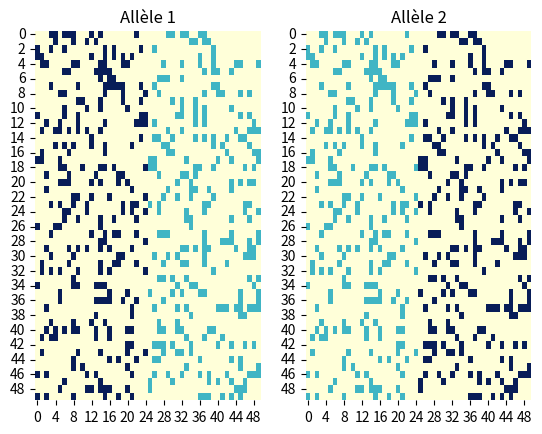
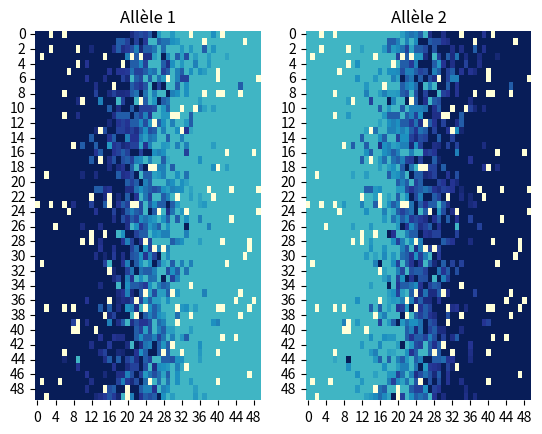
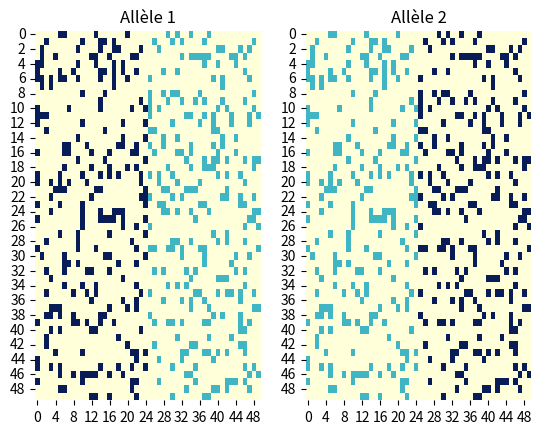
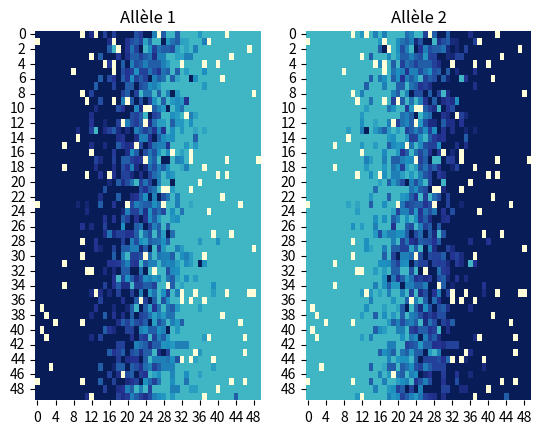
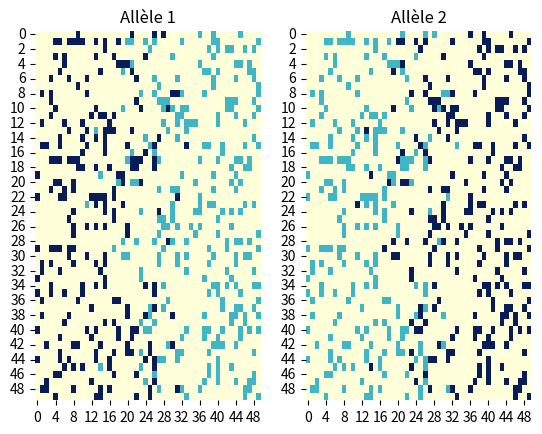
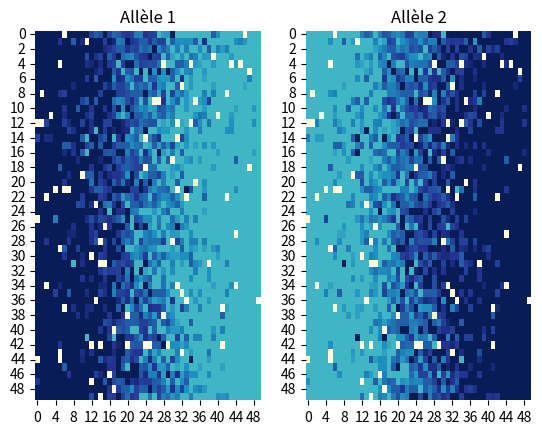
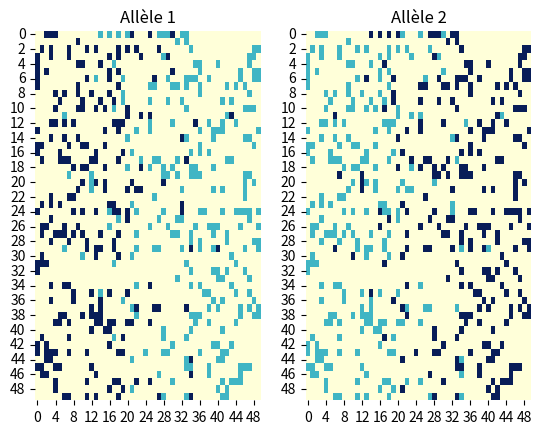
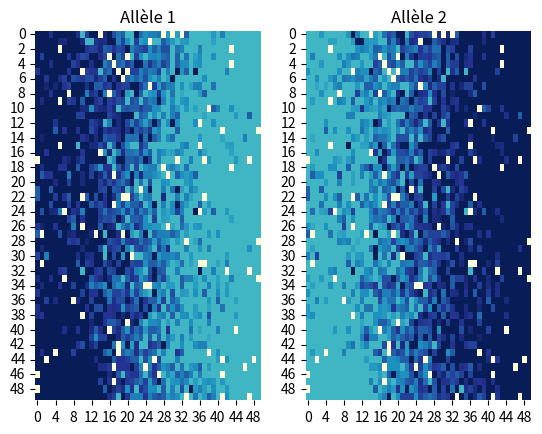
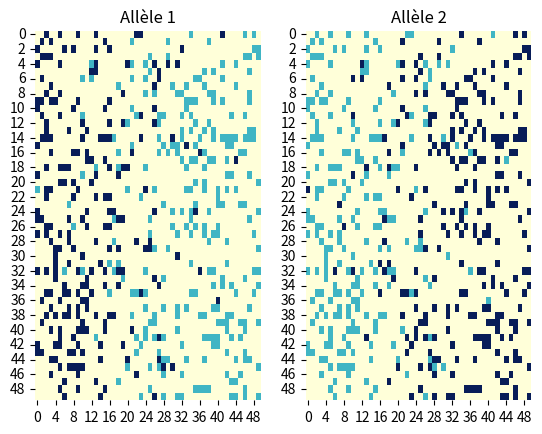
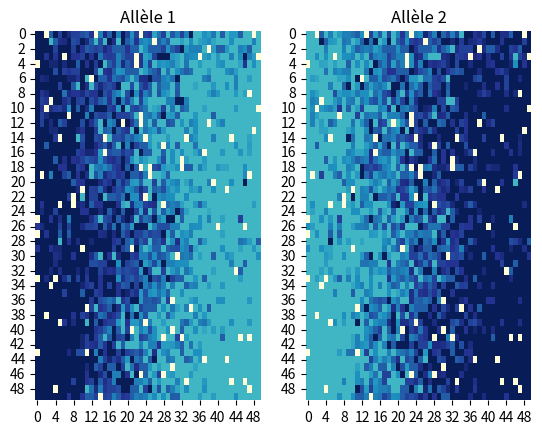
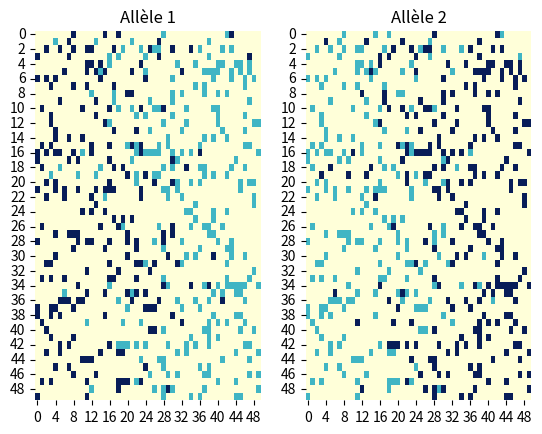
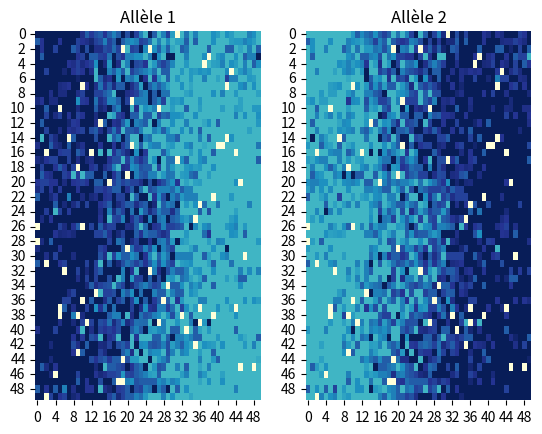
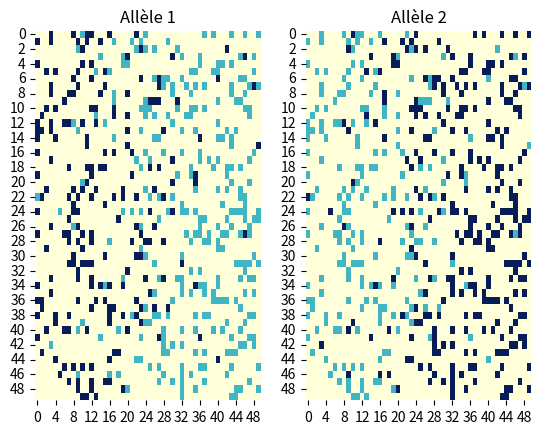
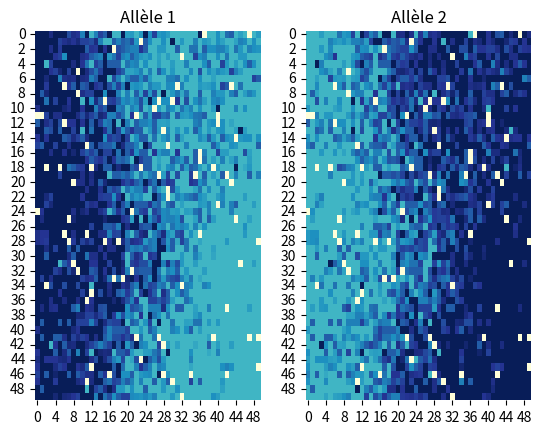

Recreate these plots in Python, in order.
# -*- coding: utf-8 -*-
"""
Modèle décrivant la répartition des nématodes C.Elegans en deux dimension.
"""

# =============================================================================
# Bibliothèques
# =============================================================================
import numpy as np
import matplotlib.pyplot as plt
import seaborn as sns

# =============================================================================
# Fonctions                               ( opérateur * pour AND, + pour OR )        
# =============================================================================


# Fonction d'initialisation  : 
def initialisation(nb_sites_horizontal, nb_sites_vertical, nb_alleles) :
    nb_sites = nb_sites_vertical*nb_sites_horizontal
    # Initialisation de la matrice (que des zéros)
    matrice0 = np.zeros((nb_sites_vertical, nb_sites_horizontal, nb_alleles+1))  
    # Positions des sources
    positions_sources = np.random.binomial(1, proba_nourriture, nb_sites)  
    # Score des sources (entre -29 et 3)
    ages_sources = positions_sources*np.random.randint(score_pas_de_source+1, score_nouvelle_source+1, nb_sites)
    # Mise à -30 des autres sources
    ages_sources[positions_sources==0] = score_pas_de_source
    # Intégration dans le dernier élément des uplets de la matrice 
    matrice0[:,:,nb_alleles] = np.reshape(ages_sources, (nb_sites_vertical, nb_sites_horizontal))
    
    # Position des allèles (moit'-moit') sur les sources
    moitie_1 = range(0, int(nb_sites_horizontal/2))
    moitie_2 = range(int(nb_sites_horizontal/2), nb_sites_horizontal)
    matrice0[:, moitie_1, 0] = np.reshape(positions_sources, (nb_sites_vertical, nb_sites_horizontal))[:, moitie_1]
    matrice0[:, moitie_2, 1] = np.reshape(positions_sources, (nb_sites_vertical, nb_sites_horizontal))[:, moitie_2]
    return(matrice0)



   
# Fonction d'apparition des nouvelles sources
def nouvelles_sources(matrice):
    # Positions des nouvelles sources 
    nouvelles_sources = np.random.binomial(1, proba_nourriture, nb_sites_vertical*nb_sites_horizontal)
    nouvelles_sources = np.reshape(nouvelles_sources, (nb_sites_vertical, nb_sites_horizontal))
    # Emplacements sans sources (de score -30)
    emplacements_vides = (matrice[:, :, nb_alleles] == score_pas_de_source)
    
    # Emplacements des nouvelles sources dans les places vides, fois 4 (score nouvelle source non colonisée = score nouvelle source + 1)
    matrice[:,:,nb_alleles] = matrice[:,:,nb_alleles] + (nouvelles_sources*emplacements_vides)*(score_nouvelle_source-score_pas_de_source+1)
    return(matrice)
 


# Fonction de colonisation des sources
def colonisation(matrice):
    
   # sources non-occupées par des nématodes (sites dont les fréquences = 0 et dont le score = score nouvelle source + 1)
   sources_non_decouvertes = (matrice[:,:,nb_alleles]==score_nouvelle_source+1) 
   # sources en migration (entre -1 et -29)
   sources_en_migration = (matrice[:,:,nb_alleles]<score_migration)*(matrice[:,:,nb_alleles]>score_pas_de_source)

   # S'il y a des sources en migration ET des sources non découvertes...
   if np.any(sources_en_migration)*np.any(sources_non_decouvertes) :
       # En énumérant les sources non découvertes
       for k in np.transpose(np.where(sources_non_decouvertes)) :
           k[0]=int(k[0])
           k[1]=int(k[1])
           sources_colonisatrices = []
           
           # En énumérant les sources en migration se situant dans le rayon de migration
           borne_min_vertical = max(k[0]+score_pas_de_source, k[0]-rayon_migration, 0)  
           borne_max_vertical = min(k[0]-score_pas_de_source, k[0]+rayon_migration, nb_sites_vertical-1)  
           borne_min_horizontal = max(k[1]+score_pas_de_source, k[1]-rayon_migration, 0)
           borne_max_horizontal = min(k[1]-score_pas_de_source, k[1]+rayon_migration, nb_sites_horizontal-1)
           
           
           for j in np.transpose(np.where(sources_en_migration[borne_min_vertical:borne_max_vertical+1,borne_min_horizontal:borne_max_horizontal+1])) :  # attention indice fin non compris
               j[0] = borne_min_vertical + int(j[0])
               j[1] = borne_min_horizontal + int(j[1])
               
               # si la distance <= score migration et si elle ne dépasse pas le rayon de migration
               if abs(j[0]-k[0]) <= -matrice[j[0], j[1], nb_alleles] and abs(j[1]-k[1]) <= -matrice[j[0], j[1], nb_alleles] :
                   sources_colonisatrices = np.append(sources_colonisatrices, j)
                   sources_colonisatrices = sources_colonisatrices.astype(int)                     
                       
           sources_colonisatrices = np.reshape(sources_colonisatrices, (int(len(sources_colonisatrices)/2),2))  
           
           if len(sources_colonisatrices) != 0 :
               # Fréquences sur l'ensemble des sources colonisatrices (si pas de sources colonisatrices, ce vecteur = (0,0))        
               vecteur_allele = np.sum(matrice[sources_colonisatrices[:,0], sources_colonisatrices[:,1], 0:nb_alleles], axis=0)
             
               # Méthode déterministe
               if type_colonisation == 'deterministe' : 
                   matrice[k[0],k[1],0:nb_alleles] = vecteur_allele/np.sum(vecteur_allele)
                   
               # Avec une loi de poisson
               if type_colonisation == 'stochastique' : 
                   # Nombre de parents de la nouvelle source (on en veut au moins un !)
                   nb_parents = np.random.poisson(lamb) 
                   while nb_parents == 0 : nb_parents = np.random.poisson(lamb)         
                   # Choix des allèles de ces parents dans la jauge totale de toutes les sources colonisatrices (loi multinomiale)    
                   # Le vecteur alleles_parents contient à chaque indice, le nombre de parents portant l'allèle correspondant à l'indice.
                   alleles_parents = np.random.multinomial(nb_parents, vecteur_allele/np.sum(vecteur_allele))    
                   # Les proportions dans la sous-population des parents devient la jauge de la nouvelle source
                   matrice[k[0],k[1],0:nb_alleles] = alleles_parents/np.sum(alleles_parents)
                   # Le score de la source colonisée devient 3.5 
               matrice[k[0],k[1],nb_alleles] = score_nouvelle_source+0.5           

   return(matrice)




# Fonction temps
def pas_de_temps(matrice):
   
   if jauges_partout == 'non' :
        # On enlève les jauges des sources dont le score est de -19 (qui vont passer à -20 et disparaître)
        sources_disparues = (matrice[:,:,nb_alleles]==score_pas_de_source+1)
        if np.sum(sources_disparues) != 0 :
            matrice[sources_disparues,0:nb_alleles]=np.zeros((np.sum(sources_disparues),2))
  
   # sources de score 4 occupées par des nématodes
   sources_decouvertes = (matrice[:,:,nb_alleles]==score_nouvelle_source+0.5)   
   # sources ayant des scores entre 3 et -29 
   sources_actives = (matrice[:,:,nb_alleles]>score_pas_de_source)*(matrice[:,:,nb_alleles]<=score_nouvelle_source)
    
   # Diminution des scores de 1
   matrice[sources_decouvertes, nb_alleles]=matrice[sources_decouvertes, nb_alleles]-0.5 
   matrice[sources_actives, nb_alleles]=matrice[sources_actives, nb_alleles]-1 
   
   # Gestion des sources non colonisées : certaines restent, d'autres disparaissent (avec une proba q à chaque pas de temps)
   sources_non_colonisees = (matrice[:,:,nb_alleles]==score_nouvelle_source+1)
   # Ajout de -34 au score des sources qui vont disparaître (4 -> -30). Ces sources sont tirées selon une proba q (proba_disparition_nourriture).
   matrice[sources_non_colonisees, nb_alleles] = matrice[sources_non_colonisees,nb_alleles] + np.random.binomial(1,proba_disparition_nourriture, np.sum(sources_non_colonisees))*(score_pas_de_source-score_nouvelle_source-1) 
 
   return(matrice)
   
      
   
   
# Fontion d'évolution en fonction du temps (très détaillée)
def evolution_detail(nb_sites_horizontal, nb_sites_vertical, nb_alleles, temps):
    matrice = initialisation(nb_sites_horizontal, nb_sites_vertical, nb_alleles)
    print ("Environnement au temps initial")
    print(matrice)
    couleur(matrice, nb_alleles)
    for i in range(0,temps) :
        print ("Environnement au temps", i)
        matrice = nouvelles_sources(matrice)
        print("Nouvelles sources")
        print(matrice)
        matrice = colonisation(matrice)   
        print("Colonisation")
        print(matrice)
        matrice = pas_de_temps(matrice)
        print("Pas de temps")
        print(matrice)
        if affiche_tous_les_histogrammes=='oui' :
            couleur(matrice, nb_alleles)
    if affiche_tous_les_histogrammes=='non' :
        couleur(matrice, nb_alleles)
    print ("Environnement au temps final")
    return(np.around(matrice, decimals=2))
    
    
    
    
# Fontion d'évolution en fonction du temps (juste histogrammes)
def evolution(nb_sites_horizontal, nb_sites_vertical, nb_alleles, temps):
    matrice = initialisation(nb_sites_horizontal, nb_sites_vertical, nb_alleles)
    couleur(matrice, nb_alleles)
    print ("Environnement au temps initial")
    for i in range(0,temps) :
        matrice = nouvelles_sources(matrice)
        matrice = colonisation(matrice)   
        matrice = pas_de_temps(matrice)
        if affiche_tous_les_histogrammes=='oui' :
            couleur(matrice, nb_alleles)
            print ("Environnement au temps %i" %i)
    if affiche_tous_les_histogrammes=='non':
        couleur(matrice, nb_alleles)
    print ("Environnement au temps final")
    return(np.around(matrice, decimals=1))
    
    
    
    
    
    
# =============================================================================
# Simulation des hivers (une partie de la population meurt)
# =============================================================================


    
# Retourne la matrice initiale au printemps,  
# qui contient uniquement les jauges encore présentes si jauge = 'complete', 
# qui contient uniquement un individu pour chaque jauge encore présente si jauge = 'unie'
# /!\ ne fonctionne qu'avec deux allèles
def matrice_printemps(matrice, jauge):
    nb_sites = nb_sites_vertical*nb_sites_horizontal
    # Position des nouvelles sources pour la nouvelle année
    apparition_sources = np.reshape(np.random.binomial(1, proba_nourriture, nb_sites), (nb_sites_vertical, nb_sites_horizontal))  # Donne les emplacements où nouvelle nourriture
    jauges_existantes = (matrice[:,:,nb_alleles]<=score_nouvelle_source)*(matrice[:,:,nb_alleles]>score_pas_de_source)            # Donne les emplacement où une jauge était présente
    positions_nouvelles_sources = apparition_sources*jauges_existantes
    # Age des nouvelles sources mis à jour directement sur la matrice
    matrice[:,:,nb_alleles] = positions_nouvelles_sources*np.reshape(np.random.randint(score_migration, score_nouvelle_source+1, nb_sites), (nb_sites_vertical, nb_sites_horizontal))
    # On efface la jauge sur les sites sans nouvelle source
    matrice[positions_nouvelles_sources==0,0:nb_alleles] = 0
    # Mise à -30 des autres sources
    matrice[positions_nouvelles_sources==0, nb_alleles] = score_pas_de_source 
    
    if jauge == 'unie' : 
        # On tire au hasard l'allèle qui occupe les nouvelles sources en fonction de la jauge précédente
        matrice[positions_nouvelles_sources==1,0] = np.random.binomial(1,matrice[positions_nouvelles_sources==1,0],len(matrice[positions_nouvelles_sources==1,0]))
        matrice[positions_nouvelles_sources==1,1] = 1-matrice[positions_nouvelles_sources==1,0]
    return(matrice)



# Fonction d'évolution en fonction du temps et de la matrice initiale fournie à chaque printemps (ne trace rien)
def evolution_itere(matrice):
    for i in range(0,temps) :
        matrice = nouvelles_sources(matrice)
        matrice = colonisation(matrice)
        matrice = pas_de_temps(matrice)
    return(np.around(matrice, decimals=4))



# Dessine l'histogramme avant et après chaque hiver
def evolution_annees(nb_sites_horizontal, nb_sites_vertical, nb_alleles, nb_annees, temps_annees, jauge):
    matrice = initialisation(nb_sites_horizontal, nb_sites_vertical,  nb_alleles)
    couleur(matrice, nb_alleles)
    print("Environnement au début de l'année 0")
    matrice = evolution_itere(matrice)
    couleur(matrice, nb_alleles)
    print ("Environnement à la fin de l'année 0")
    for i in range(1,nb_annees+1):
        matrice = matrice_printemps(matrice, jauge)
        couleur(matrice, nb_alleles)
        print("Environnement au début de l'année %i" %i)
        matrice = evolution_itere(matrice)
        couleur(matrice, nb_alleles)
        print ("Environnement à la fin de l'année %i" %i)
    return(matrice)



    


# =============================================================================
# Illustration
# =============================================================================
    
    
# Fontion pour tracer les matrices colorées
def couleur(matrice, nb_alleles):
    matrice_graph = matrice
    matrice_graph[matrice[:,:,0]+matrice_graph[:,:,1]==0,0:nb_alleles]=-1
    plt.figure()
    for i in range(0,nb_alleles) :
        plt.subplot(1,nb_alleles,i+1)
        sns.heatmap(matrice_graph[:,:,i], cmap="YlGnBu", cbar=False)          # cmap="PiYG"
        plt.title('Allèle %i' %(i+1))
    plt.show()


# =============================================================================
# Etude de l'évolution de la répartition des allèles en temps
# =============================================================================

nb_sites_vertical = 50       # Nombres de sites en longueur (verger)            /!\ programmation : vertical = ligne
nb_sites_horizontal = 50     # Nombres de sites en largeur (verger)                                 horizontal = colonne
nb_alleles = 2               # Nombres d'allèles étudiés

proba_nourriture = 0.2               # Proba d'pparition de la nourriture   
proba_disparition_nourriture = 0.05  # Proba qu'une source non colonisée disparaisse   

score_nouvelle_source = 3     # Score des sources 
score_migration = 0
score_pas_de_source = -30

rayon_migration = 5       # Distance maximale qu'un vers peut atteindre en migrant à partir de sa colonie
 
temps = 100               # Intervalle de temps étudié

type_colonisation = 'stochastique'   # Methode pour coloniser une nouvelle jauge : 'deterministe' = moyenne des fréquence, 'stochastique' = choix des parents par loi de poisson
lamb = 4                            # Dans le cas : type_colonisation = 'stochastique', paramètre de la loi de poisson qui choisit le nb de parents


jauges_partout = 'non'                     # Afficher des jauges partout (garde en mémoire la dernière population ayant occupé le site)
affiche_tous_les_histogrammes = 'non'      # Afficher les histogrammes à chaque pas de temps.  


nb_annees  = 5
temps_annees = 120
jauge = 'unie'             # 'unie' : A chaque printemps, on ne prends en compte qu'un individu par jauges encore présentes.
                           # 'complete' :  A chaque printemps, on ne prends en compte que les jauges encore présentes.







# Pour avoir les histogrammes uniquement.
matrice_1 = evolution(nb_sites_horizontal, nb_sites_vertical, nb_alleles, temps)   
# Pour voir l'évolution sur plusieurs années (entre-coupées d'hivers)
matrice_2 = evolution_annees(nb_sites_horizontal, nb_sites_vertical, nb_alleles, nb_annees, temps_annees, jauge)



# VERIFICATION
# Pour avoir toutes les matrices après chaque action.
# evolution_detail(nb_sites_horizontal, nb_sites_vertical, nb_alleles, temps)






